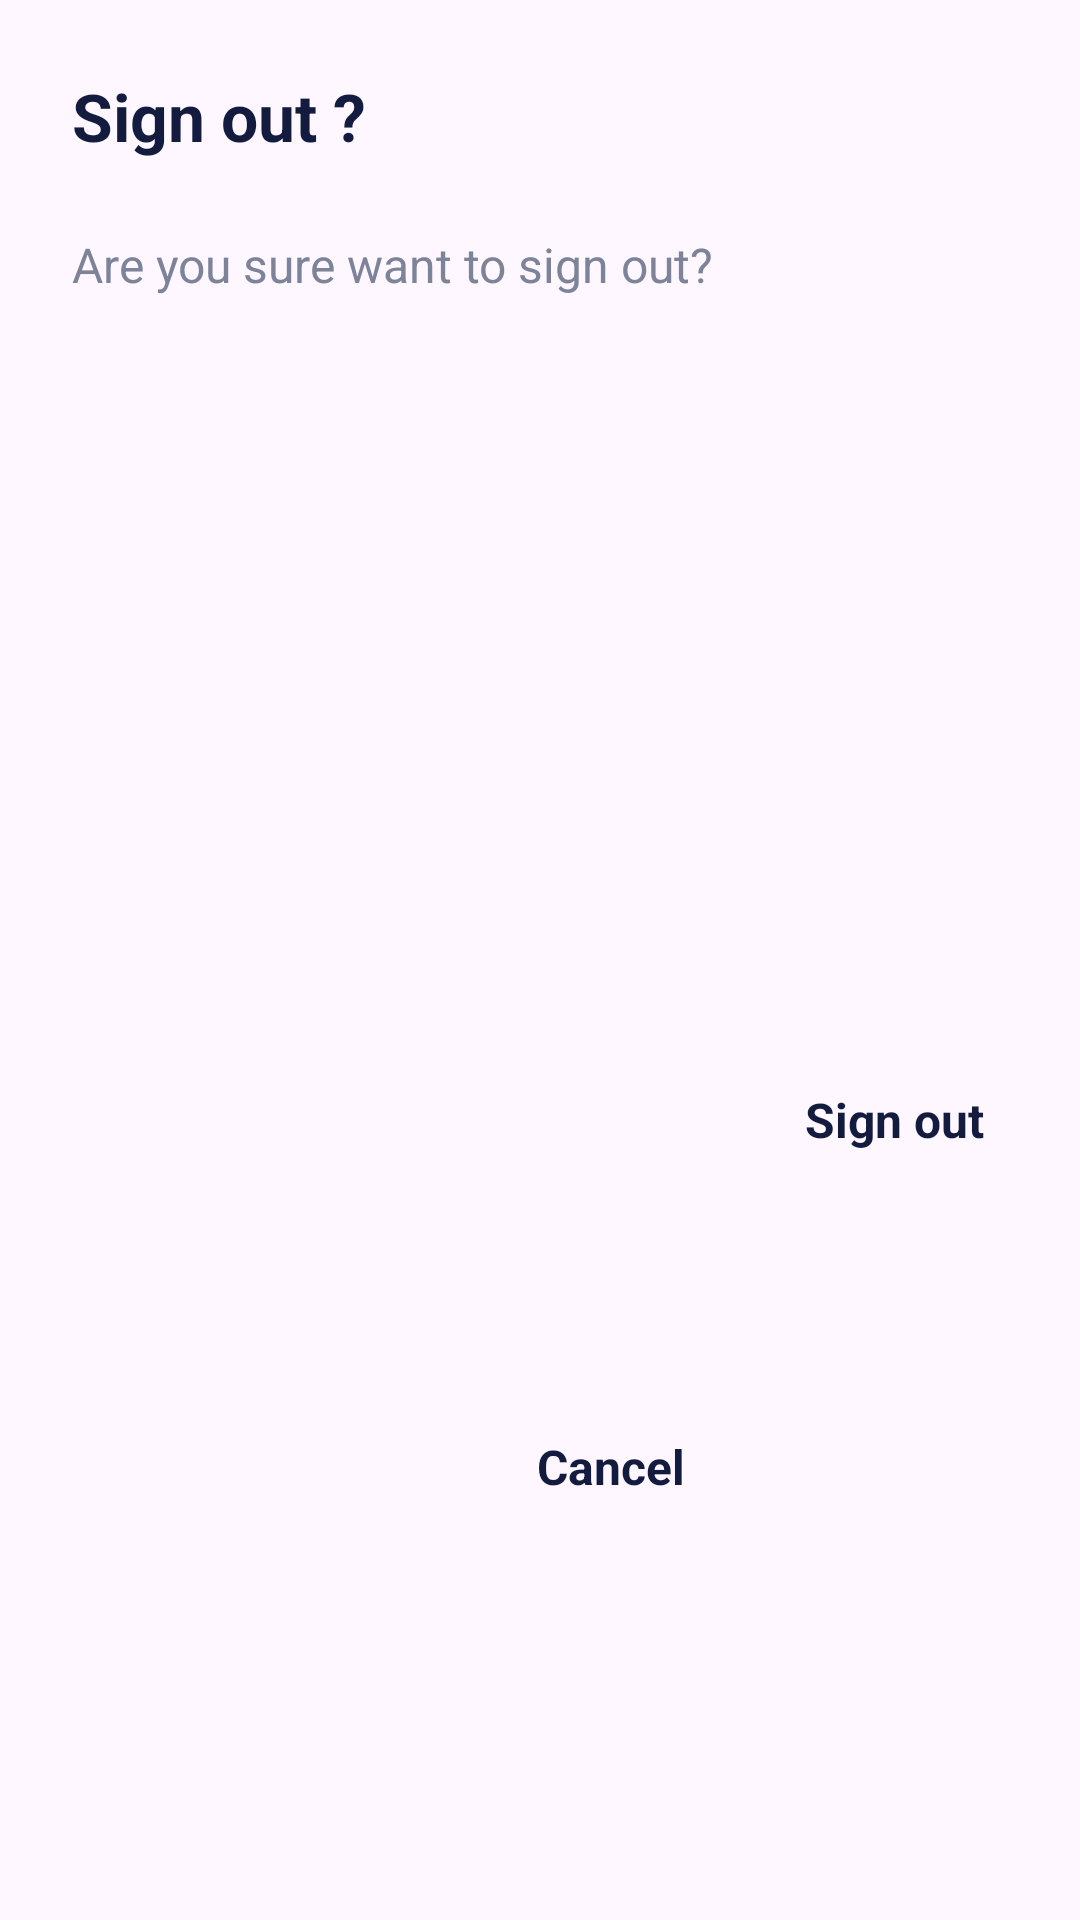

This screen was rendered from an Android layout file. Write that file and the resources it references.
<!-- AndroidManifest.xml: application theme Theme.DoMateToDo -->
<!-- res/layout/dialog_sign_out.xml -->
<?xml version="1.0" encoding="utf-8"?>
<androidx.constraintlayout.widget.ConstraintLayout xmlns:android="http://schemas.android.com/apk/res/android"
    xmlns:app="http://schemas.android.com/apk/res-auto"
    android:layout_width="312dp"
    android:layout_height="wrap_content"
    android:layout_gravity="center"
    android:background="@drawable/dialog_bg"
    android:paddingStart="24dp"
    android:paddingTop="24dp"
    android:paddingEnd="24dp"
    android:paddingBottom="17dp">

    <TextView
        android:id="@+id/tv_sign_out_title"
        android:layout_width="wrap_content"
        android:layout_height="wrap_content"
        android:text="Sign out ?"
        android:textColor="@color/login_title"
        android:textSize="22sp"
        android:textStyle="bold"
        app:layout_constraintStart_toStartOf="parent"
        app:layout_constraintTop_toTopOf="parent" />

    <TextView
        android:id="@+id/tv_sign_out_message"
        android:layout_width="264dp"
        android:layout_height="wrap_content"
        android:layout_marginTop="24dp"
        android:text="Are you sure want to sign out?"
        android:textColor="@color/login_subtitle"
        android:textSize="16sp"
        app:layout_constraintStart_toStartOf="parent"
        app:layout_constraintTop_toBottomOf="@id/tv_sign_out_title" />

    <TextView
        android:id="@+id/btn_sign_out_confirm"
        android:layout_width="wrap_content"
        android:layout_height="wrap_content"
        android:layout_marginTop="24dp"
        android:padding="8dp"
        android:text="Sign out"
        android:textColor="@color/login_title"
        android:textSize="16sp"
        android:textStyle="bold"
        app:layout_constraintBottom_toBottomOf="parent"
        app:layout_constraintEnd_toEndOf="parent"
        app:layout_constraintTop_toBottomOf="@id/tv_sign_out_message" />

    <TextView
        android:id="@+id/btn_sign_out_cancel"
        android:layout_width="wrap_content"
        android:layout_height="wrap_content"
        android:layout_marginEnd="24dp"
        android:padding="8dp"
        android:text="Cancel"
        android:textColor="@color/login_title"
        android:textSize="16sp"
        android:textStyle="bold"
        app:layout_constraintBottom_toBottomOf="parent"
        app:layout_constraintEnd_toStartOf="@id/btn_sign_out_confirm"
        app:layout_constraintTop_toTopOf="@id/btn_sign_out_confirm" />

</androidx.constraintlayout.widget.ConstraintLayout>
<!-- resources referenced by this layout -->
<resources>
  <color name="login_subtitle">#7D849A</color>
  <color name="login_title">#131C3F</color>
  <style name="Theme.DoMateToDo" parent="Base.Theme.DoMateToDo" />
  <style name="Base.Theme.DoMateToDo" parent="Theme.Material3.DayNight.NoActionBar">
          
          
      </style>
</resources>
